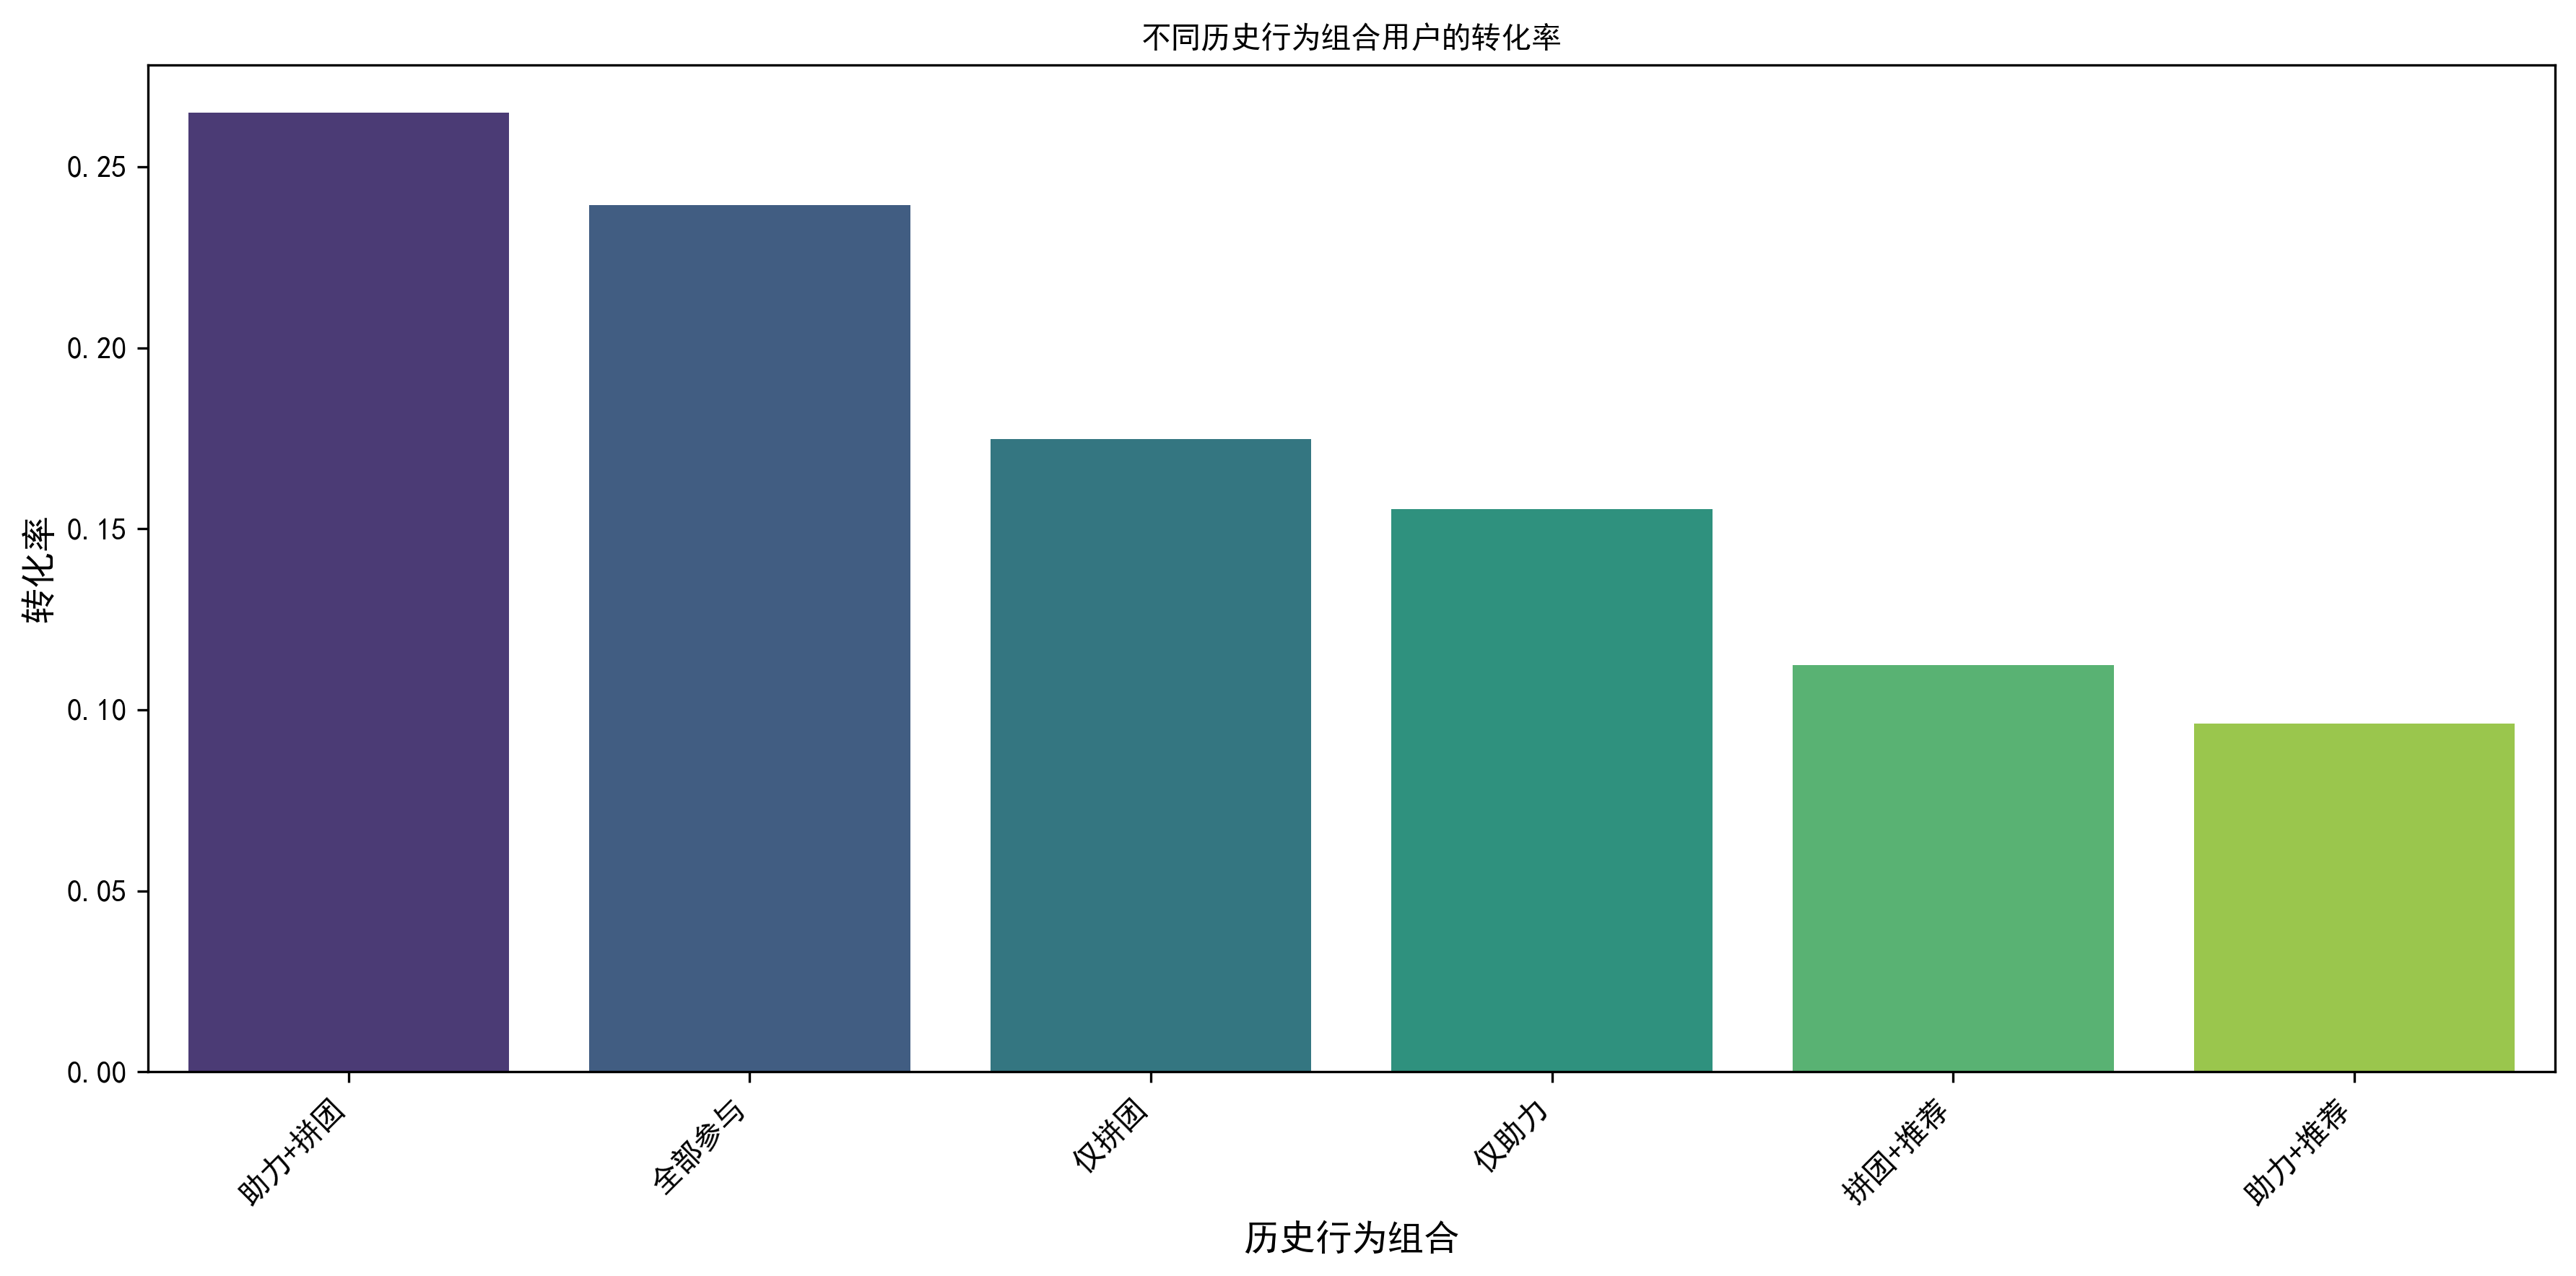

Source data for this figure (header and first rows):
历史行为组合_名称, count, sum, 转化率
助力+拼团, 2537, 672, 0.2649
全部参与, 3911, 936, 0.2393
仅拼团, 14635, 2558, 0.1748
仅助力, 14684, 2283, 0.1555
拼团+推荐, 14099, 1584, 0.1123
助力+推荐, 14134, 1361, 0.09629
